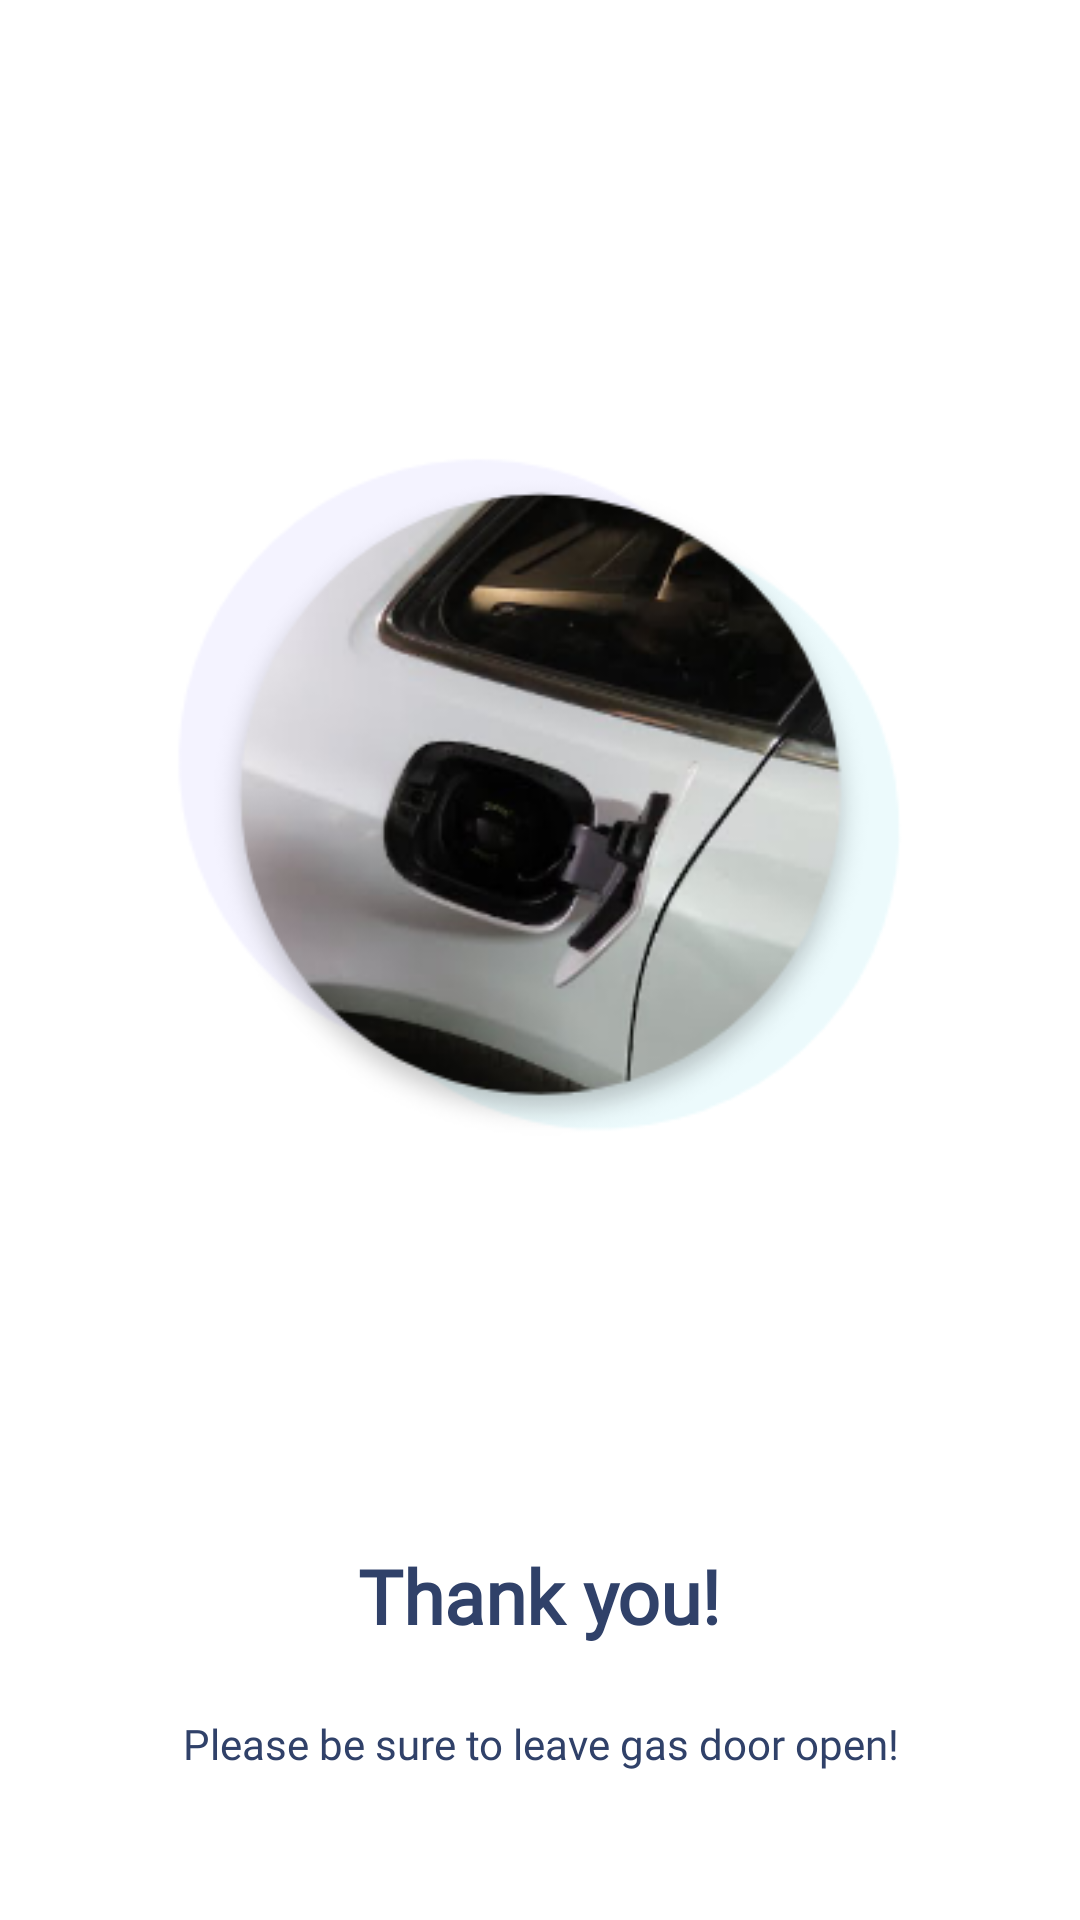

Reconstruct the res/layout file that produces this screen, plus the resources it refers to.
<!-- AndroidManifest.xml: application theme Theme.IntroScreen -->
<!-- res/layout/activity_thankyou.xml -->
<?xml version="1.0" encoding="utf-8"?>
<LinearLayout xmlns:android="http://schemas.android.com/apk/res/android"
    xmlns:app="http://schemas.android.com/apk/res-auto"
    xmlns:tools="http://schemas.android.com/tools"
    android:layout_width="match_parent"
    android:layout_height="match_parent"
    android:orientation="vertical"
    android:gravity="center_horizontal"
    android:id="@+id/parent"
    android:padding="15dp"
    android:background="@color/white"

    tools:context=".ThankyouActivity">


    <ImageView
        android:id="@+id/intro_img"
        android:layout_width="wrap_content"
        android:layout_height="300dp"
        android:layout_marginStart="8dp"
        android:layout_marginLeft="8dp"
        android:layout_marginEnd="8dp"

        android:layout_marginRight="8dp"
        android:src="@drawable/besuretoopengasdoor"
        android:layout_marginTop="100dp"
        tools:srcCompat="@tools:sample/avatars" />



    <TextView
        android:id="@+id/intro_title"
        android:layout_width="wrap_content"
        android:layout_height="wrap_content"
        android:layout_marginStart="16dp"
        android:layout_marginLeft="16dp"
        android:layout_marginEnd="16dp"
        android:layout_marginRight="16dp"
        android:layout_marginBottom="8dp"
        android:text="Thank you!"
        android:fontFamily="@font/montserratbold"
        android:layout_marginTop="100dp"

        android:textSize="25dp"
        android:textColor="#304169"
        android:textStyle="bold"

         />

    <TextView
        android:lineSpacingExtra="16dp"
        android:id="@+id/intro_description"
        android:textColor="#304169"
        android:layout_width="match_parent"
        android:layout_height="wrap_content"
        android:layout_marginStart="32dp"
        android:layout_marginLeft="32dp"
        android:layout_marginTop="15dp"
        android:layout_marginEnd="32dp"
        android:layout_marginRight="32dp"
        android:fontFamily="@font/montserratregular"
        android:layout_marginBottom="8dp"
        android:text="Please be sure to leave gas door open!"
        android:textAlignment="center"
  />

    <androidx.appcompat.widget.AppCompatButton
        android:id="@+id/ok"

        android:layout_width="250dp"
        android:layout_height="wrap_content"
        android:layout_marginTop="100dp"
        android:background="@drawable/finishbuttonstyle"
        android:text="ok"
        android:fontFamily="@font/montserratbold"


        android:textColor="@color/white"
        />



</LinearLayout>
<!-- resources referenced by this layout -->
<resources>
  <color name="white">#FFFFFFFF</color>
  <!-- drawable besuretoopengasdoor: png bitmap (drawable-v24, 73473 bytes) -->
  <!-- drawable finishbuttonstyle (drawable-v24) -->
  <?xml version="1.0" encoding="utf-8"?>
  <shape xmlns:android="http://schemas.android.com/apk/res/android">
  
  
      <stroke
          android:width="1dp"
          android:color="#1ebcd4" />
  
      <corners android:radius="90dp" />
      <solid android:color="#1ebcd4" />
      <padding android:top="15dp"
          android:left="15dp"
          android:right="15dp"
          android:bottom="15dp" />
  </shape>
  <style name="Theme.IntroScreen" parent="Theme.MaterialComponents.DayNight.NoActionBar">
          
          <item name="colorPrimary">@color/purple_500</item>
          <item name="colorPrimaryVariant">@color/purple_700</item>
          <item name="colorOnPrimary">@color/white</item>
          
          <item name="colorSecondary">@color/teal_200</item>
          <item name="colorSecondaryVariant">@color/teal_700</item>
          <item name="colorOnSecondary">@color/black</item>
          
          <item name="android:statusBarColor" tools:targetApi="l">?attr/colorPrimaryVariant</item>
          
      </style>
  <color name="purple_500">#D3D3D3</color>
  <color name="purple_700">#FF3700B3</color>
  <color name="teal_200">#FF03DAC5</color>
  <color name="teal_700">#FF018786</color>
  <color name="black">#FF000000</color>
</resources>
